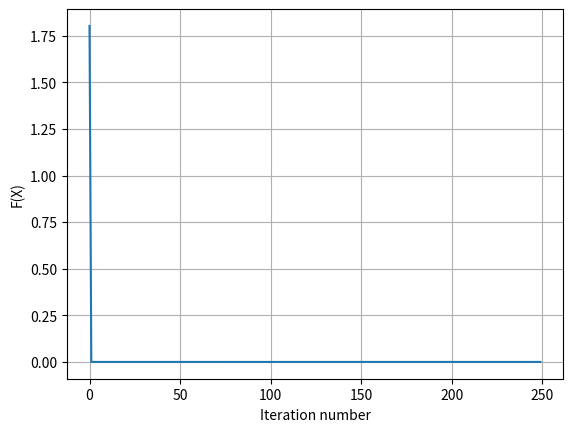

Recreate this plot in Python. (Note: this script raises an exception after producing the figure.)
import numpy as np
from itertools import combinations
import matplotlib.pyplot as plt
from mpl_toolkits.mplot3d import Axes3D


# функция для оптимизации
def func(x1, x2, x3):
    a1 = 1
    a2 = 2
    a3 = 3
    b1 = 2
    b2 = 4
    b3 = 6
    return (x1+a1)**b1 * (x2+a2)**b2 * (x3+a3)**b3 * np.sin(np.pi*(np.fabs(x1)+np.fabs(x2)+np.fabs(x3)))**2


class GeneticEvolution(object):
    """Генетическая оптимизация функции трёх переменных"""

    def __init__(self, func, p_mut=0.8, sigma=1, k_surv=0.2, n_pairs=1000, n_steps=250):
        self.func = func
        self.H = []  # Популяция
        self.sigma = sigma  # СКО при мутации
        self.p_mut = p_mut  # Вероятность мутации
        self.k_surv = k_surv  # Мат. ожидание доли выживших
        self.n_pairs = n_pairs  # Максимальное количество пар
        self.n_steps = n_steps  # Максимальное количество итераций

    # начальная случайная популяция
    def generate_random_population(self, size=100):
        self.H = np.random.rand(size, 3)
        self.H = sorted(self.H, key=lambda X: self.func(*X))
        return self.H

    # инициализация поиска
    def initialize(self):
        self.generate_random_population()

    # основная функция "генетического" поиска
    def evolute(self):
        results = np.zeros(self.n_steps)
        coords = np.zeros((self.n_steps, 3))
        n = 0
        while n < self.n_steps:
            print('Шаг:', n)
            f = self.func(*self.H[0])
            x1 = self.H[0][0]
            x2 = self.H[0][1]
            x3 = self.H[0][2]
            results[n] = f
            coords[n] = x1, x2, x3
            print("x1 =", x1, "; x2 =", x2, "; x3 =", x3, "F(x) =", f)
            n += 1
            ind = 0
            H_new = []  # Популяция следующего поколения
            combs = combinations(range(len(self.H)), 2)
            combs = list(combs)
            np.random.shuffle(combs)
            for comb in combs:
                ind += 1
                if ind > self.n_pairs:
                    break
                a = self.mutate(self.H[comb[0]])  # Первый родитель
                b = self.mutate(self.H[comb[1]])  # Второй родитель
                X_new = self.crossover(a, b)    # Новая особь
                H_new.append(X_new)
            H_new += self.H
            self.H = self.killing(H_new)

        # Построение графиков
        plt.plot(np.arange(0, self.n_steps), results)
        plt.grid(True)
        plt.xlabel("Iteration number")
        plt.ylabel("F(X)")
        plt.show()

        fig = plt.figure()
        ax = fig.gca(projection='3d')
        ax.plot(coords[:, 0], coords[:, 1], coords[:, 2], label='Coordinates of minimum curve')
        ax.legend()
        ax.set_xlabel('x1')
        ax.set_ylabel('x2')
        ax.set_zlabel('x3')
        plt.show()

        return self.func(*self.H[0])

    def killing(self, H):
        H = sorted(H, key=lambda X: self.func(*X))
        L_new = np.random.poisson(int(len(H) * self.k_surv))
        return H[:L_new]

    # обмен значениями (кроссинговер)
    def crossover(self, a, b):
        combs = [[a[0], a[1], b[2]],
                 [a[0], b[1], a[2]],
                 [b[0], a[1], a[2]],
                 [b[0], b[1], a[2]],
                 [b[0], a[1], b[2]],
                 [a[0], b[1], b[2]]]
        return combs[np.random.randint(0, len(combs))]

    # мутация значений происходит с определенной вероятностью
    def mutate(self, a):
        if np.random.rand() < self.p_mut:
            new_a = np.random.normal(loc=a, scale=self.sigma)
        else:
            new_a = a
        return new_a


g = GeneticEvolution(func=func)
g.initialize()
res = g.evolute()
print('Результат оптимизации:', res)
